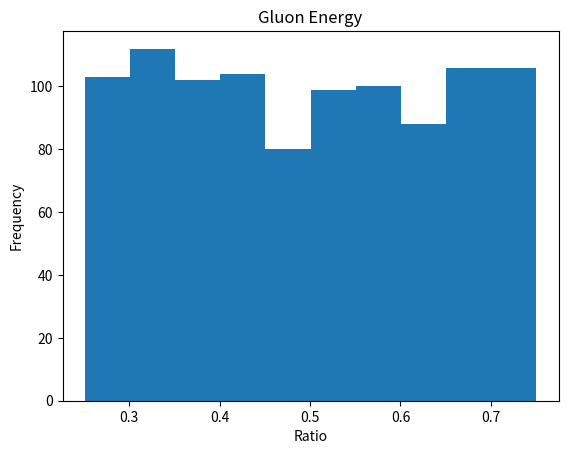

Recreate this plot in Python.
import math as m
import random as r
import numpy as np
import matplotlib.pyplot as plt


#Assignment 1
def gluon_energy():
    return r.random() * .5 + .25
ar = []
for i in range(1000):
    ar += [gluon_energy()]

plt.hist(ar)
plt.title("Gluon Energy")
plt.xlabel("Ratio")
plt.ylabel("Frequency")

plt.show()
